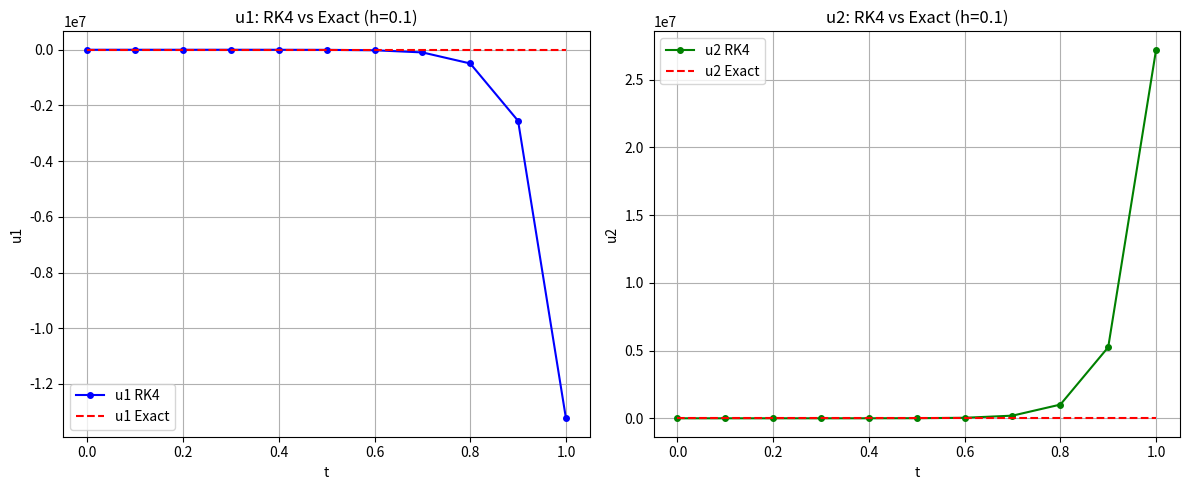
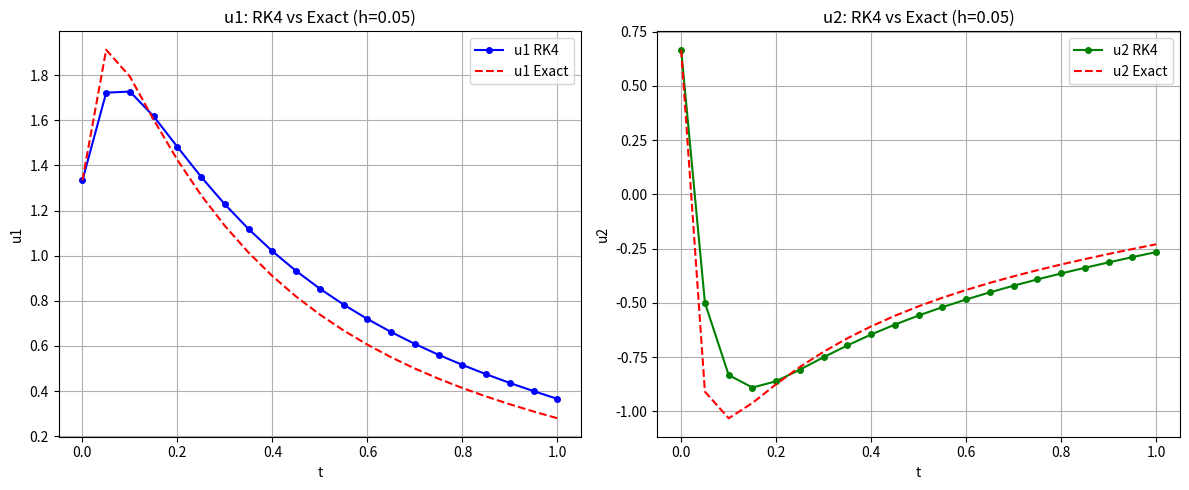

Write the Python code that produced these figures, in order.
import numpy as np
import pandas as pd
import math
import matplotlib.pyplot as plt

def f(t, u1, u2):
    du1_dt = 9 * u1 + 24 * u2 + 5 * np.cos(t) - (1/3) * np.sin(t)
    du2_dt = -24 * u1 - 52 * u2 - 9 * np.cos(t) + (1/3) * np.sin(t)
    return np.array([du1_dt, du2_dt])

def exact_u1(t):
    return 2 * np.exp(-3*t) - np.exp(-39*t) + (1/3) * np.cos(t)

def exact_u2(t):
    return -np.exp(-3*t) + 2 * np.exp(-39*t) - (1/3) * np.cos(t)

def rk4_system(h, T):
    n_steps = int(T / h)
    t_values = [0]
    u1_values = [4/3]
    u2_values = [2/3]
    u1_exact = [exact_u1(0)]
    u2_exact = [exact_u2(0)]

    t = 0
    u = np.array([4/3, 2/3])  

    for _ in range(n_steps):
        k1 = f(t, u[0], u[1])
        k2 = f(t + h/2, u[0] + h/2 * k1[0], u[1] + h/2 * k1[1])
        k3 = f(t + h/2, u[0] + h/2 * k2[0], u[1] + h/2 * k2[1])
        k4 = f(t + h, u[0] + h * k3[0], u[1] + h * k3[1])

        u = u + (h/6) * (k1 + 2*k2 + 2*k3 + k4)
        t = t + h

        t_values.append(t)
        u1_values.append(u[0])
        u2_values.append(u[1])
        u1_exact.append(exact_u1(t))
        u2_exact.append(exact_u2(t))

    df = pd.DataFrame({
        't': t_values,
        'u1 (RK4)': u1_values,
        'u1 (Exact)': u1_exact,
        'Error u1': np.abs(np.array(u1_values) - np.array(u1_exact)),
        'u2 (RK4)': u2_values,
        'u2 (Exact)': u2_exact,
        'Error u2': np.abs(np.array(u2_values) - np.array(u2_exact)),
    })
    return df

def plot_results(df, h_value):
    plt.figure(figsize=(12, 5))
    
    # u1
    plt.subplot(1, 2, 1)
    plt.plot(df['t'], df['u1 (RK4)'], 'bo-', label='u1 RK4', markersize=4)
    plt.plot(df['t'], df['u1 (Exact)'], 'r--', label='u1 Exact')
    plt.xlabel('t')
    plt.ylabel('u1')
    plt.title(f'u1: RK4 vs Exact (h={h_value})')
    plt.legend()
    plt.grid(True)

    # u2
    plt.subplot(1, 2, 2)
    plt.plot(df['t'], df['u2 (RK4)'], 'go-', label='u2 RK4', markersize=4)
    plt.plot(df['t'], df['u2 (Exact)'], 'r--', label='u2 Exact')
    plt.xlabel('t')
    plt.ylabel('u2')
    plt.title(f'u2: RK4 vs Exact (h={h_value})')
    plt.legend()
    plt.grid(True)

    plt.tight_layout()
    plt.show()

pd.set_option('display.float_format', '{:>12.6f}'.format)
pd.set_option('display.expand_frame_repr', False)

# h = 0.1 
print("\nRunge-Kutta with h = 0.1\n")
df_h01 = rk4_system(0.1, 1.0)
print(df_h01.to_string(index=False))
plot_results(df_h01, 0.1)

# h = 0.05 
print("\nunge-Kutta with h = 0.05\n")
df_h005 = rk4_system(0.05, 1.0)
print(df_h005.to_string(index=False))
plot_results(df_h005, 0.05)
